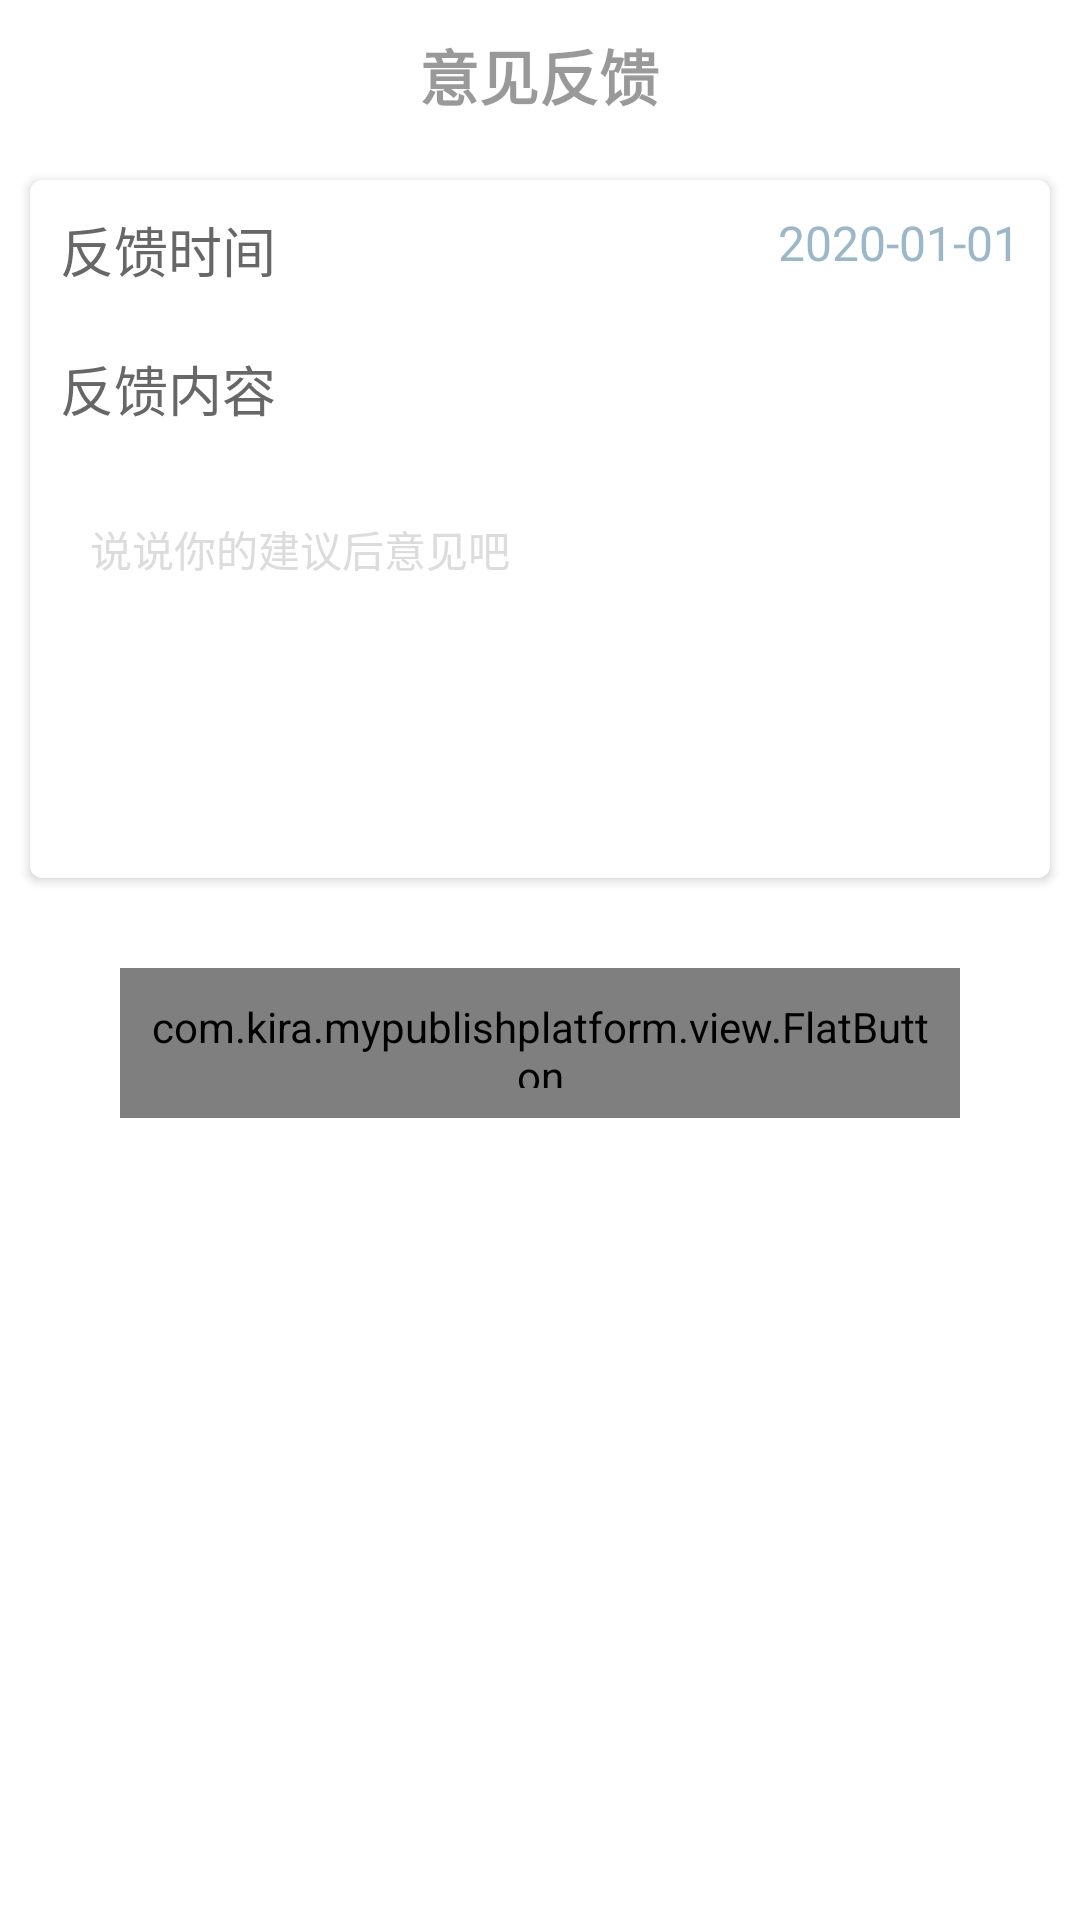

Android layout source for this screen:
<!-- AndroidManifest.xml: application theme AppTheme -->
<!-- res/layout/activity_feed_back.xml -->
<?xml version="1.0" encoding="utf-8"?>
<androidx.constraintlayout.widget.ConstraintLayout xmlns:android="http://schemas.android.com/apk/res/android"
    xmlns:app="http://schemas.android.com/apk/res-auto"
    xmlns:tools="http://schemas.android.com/tools"
    android:layout_width="match_parent"
    android:layout_height="match_parent"
    android:background="@color/white"
    tools:context=".ui.person.FeedBackActivity">

    
    <LinearLayout
        android:layout_width="match_parent"
        android:layout_height="@dimen/dp_50"
        android:gravity="center_vertical"
        android:orientation="horizontal"
        android:id="@+id/header"
        app:layout_constraintTop_toTopOf="parent">

        <ImageView
            android:id="@+id/iv_back"
            android:layout_width="0dp"
            android:layout_height="match_parent"
            android:layout_weight="1"
            android:src="@drawable/ic_arrow_back_black"
            android:scaleType="centerInside" />

        <TextView
            android:id="@+id/tv_title"
            android:layout_width="0dp"
            android:layout_height="match_parent"
            android:layout_weight="5"
            android:text="@string/feed_back"
            android:textColor="@color/black_overlay"
            android:textStyle="bold"
            android:textSize="@dimen/text_xxh"
            android:gravity="center" />

        <TextView
            android:layout_width="0dp"
            android:layout_height="match_parent"
            android:layout_weight="1"
            android:gravity="center"
            android:text=""
            android:textColor="@color/white"
            android:visibility="invisible" />

    </LinearLayout>

    <ScrollView
        android:layout_width="0dp"
        android:layout_height="0dp"
        android:fillViewport="true"
        app:layout_constraintBottom_toBottomOf="parent"
        app:layout_constraintStart_toStartOf="parent"
        app:layout_constraintEnd_toEndOf="parent"
        app:layout_constraintTop_toBottomOf="@+id/header">

        <LinearLayout
            android:layout_width="match_parent"
            android:layout_height="wrap_content"
            android:orientation="vertical">

            <androidx.cardview.widget.CardView
                android:layout_width="match_parent"
                android:layout_height="wrap_content"
                android:layout_margin="@dimen/dp_10"
                android:padding="@dimen/dp_10"
                android:background="@color/white"
                android:visibility="visible"
                app:cardCornerRadius="@dimen/dp_4">

                <LinearLayout
                    android:layout_width="match_parent"
                    android:layout_height="wrap_content"
                    android:orientation="vertical">

                    <RelativeLayout
                        android:layout_width="match_parent"
                        android:layout_height="wrap_content">

                        <TextView
                            android:padding="@dimen/dp_10"
                            android:layout_width="wrap_content"
                            android:layout_height="wrap_content"
                            android:layout_alignParentStart="true"
                            android:text="反馈时间"
                            android:textSize="@dimen/text_xh"
                            android:textColor="@color/text_color" />

                        <TextView
                            android:id="@+id/time"
                            android:padding="@dimen/dp_10"
                            android:layout_width="wrap_content"
                            android:layout_height="wrap_content"
                            android:layout_alignParentEnd="true"
                            android:text="2020-01-01"
                            android:textSize="@dimen/text_h"
                            android:textColor="@color/hint_text_color" />

                    </RelativeLayout>

                    <TextView
                        android:padding="@dimen/dp_10"
                        android:layout_width="match_parent"
                        android:layout_height="wrap_content"
                        android:gravity="center_vertical"
                        android:text="反馈内容"
                        android:textSize="@dimen/text_xh"
                        android:textColor="@color/text_color" />

                    <EditText
                        android:id="@+id/edit_comment"
                        android:layout_width="match_parent"
                        android:layout_height="@dimen/dp_120"
                        android:layout_margin="@dimen/dp_10"
                        android:gravity="top"
                        android:hint="@string/estimate_hint"
                        android:padding="@dimen/dp_10"
                        android:background="@drawable/shape_dialog_outline"
                        android:textColor="@color/text_selected"
                        android:textColorHint="@color/text_normal"
                        android:textSize="@dimen/text_xxxm" />












































                </LinearLayout>


            </androidx.cardview.widget.CardView>

            <com.kira.mypublishplatform.view.FlatButton
                android:id="@+id/submit"
                android:layout_width="match_parent"
                android:layout_height="@dimen/dp_50"
                android:layout_marginTop="@dimen/dp_20"
                android:layout_marginStart="@dimen/dp_40"
                android:layout_marginEnd="@dimen/dp_40"
                android:gravity="center"
                android:padding="@dimen/dp_10"
                android:text="提交"
                android:textSize="@dimen/text_h"
                android:textColor="@color/white"
                app:cornerRadius="@dimen/dp_20"
                app:colorNormal="@color/theme" />

        </LinearLayout>

    </ScrollView>

</androidx.constraintlayout.widget.ConstraintLayout>
<!-- resources referenced by this layout -->
<resources>
  <color name="black_overlay">#66000000</color>
  <color name="hint_text_color">#9BB7C8</color>
  <color name="text_color">#ff676767</color>
  <color name="text_normal">#DCDCDC</color>
  <color name="text_selected">#111111</color>
  <color name="theme">#00BA9C</color>
  <color name="white">#FFFFFF</color>
  <dimen name="dp_10">10dp</dimen>
  <dimen name="dp_120">120dp</dimen>
  <dimen name="dp_20">20dp</dimen>
  <dimen name="dp_4">4dp</dimen>
  <dimen name="dp_40">40dp</dimen>
  <dimen name="dp_50">50dp</dimen>
  <dimen name="text_h">16sp</dimen>
  <dimen name="text_xh">18sp</dimen>
  <dimen name="text_xxh">20sp</dimen>
  <dimen name="text_xxxm">14sp</dimen>
  <string name="estimate_hint">说说你的建议后意见吧</string>
  <string name="feed_back">意见反馈</string>
  <style name="AppTheme" parent="Theme.AppCompat.Light.DarkActionBar">
          
          <item name="colorPrimary">@color/colorPrimary</item>
          <item name="colorPrimaryDark">@color/colorPrimaryDark</item>
          <item name="colorAccent">@color/colorAccent</item>
          <item name="android:windowActionBar">false</item>
          <item name="windowActionBar">false</item>
          <item name="windowNoTitle">true</item>
          
          
          
  
      </style>
  <color name="colorPrimary">#008577</color>
  <color name="colorPrimaryDark">#00574B</color>
  <color name="colorAccent">#D81B60</color>
</resources>
